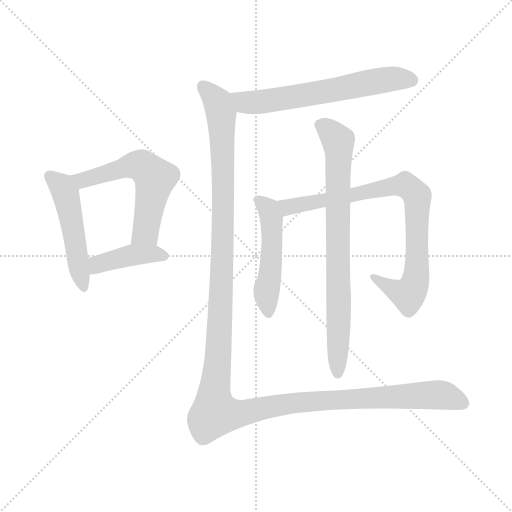
t = 0.00 s
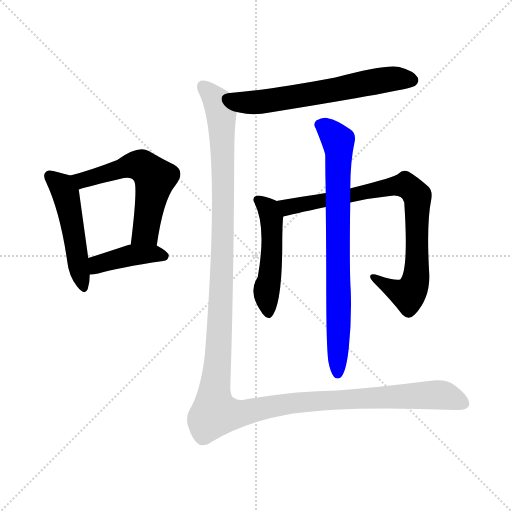
t = 5.15 s
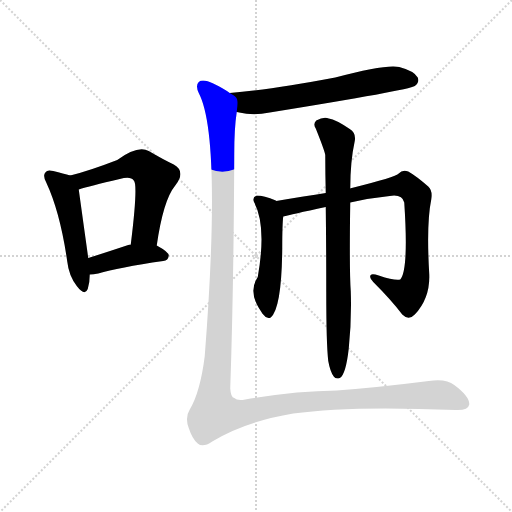
t = 5.35 s
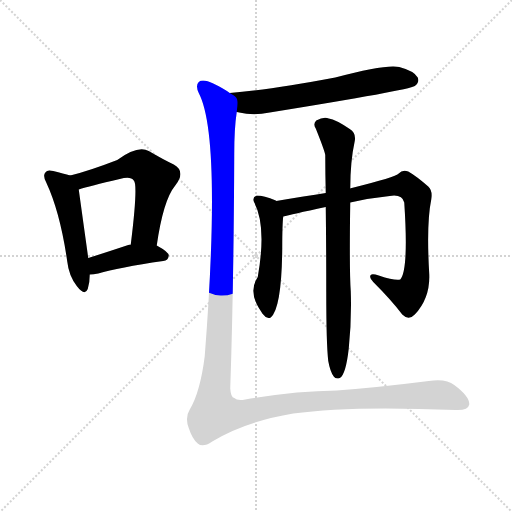
t = 5.55 s
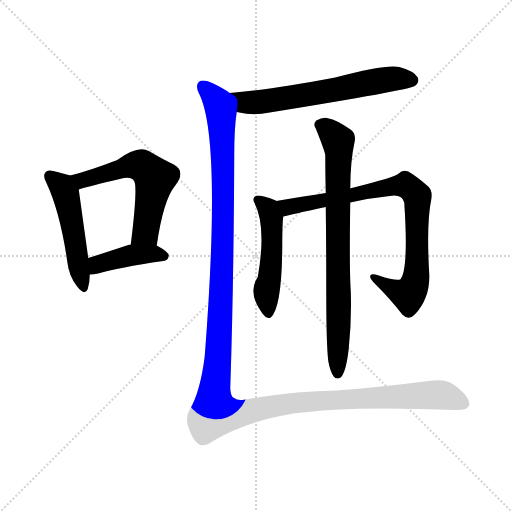
t = 5.75 s
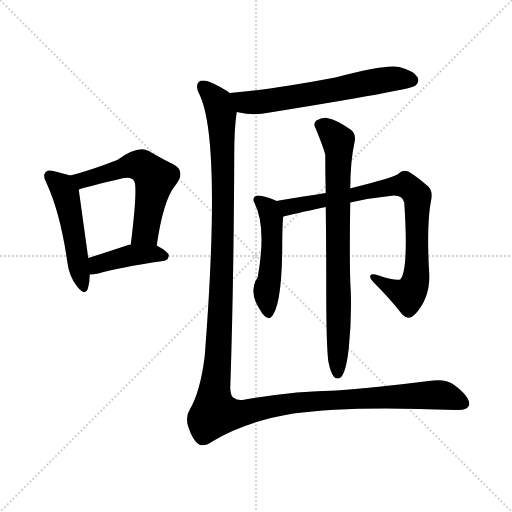
t = 6.56 s

The animated SVG that drew these frames (rendered in a browser with its animation timeline set to each time). Animation: 8 CSS @keyframes rules; one cycle of 6.56 s.

<svg version="1.1" viewBox="0 0 1024 1024" xmlns="http://www.w3.org/2000/svg">
  <g stroke="lightgray" stroke-dasharray="1,1" stroke-width="1" transform="scale(4, 4)">
    <line x1="0" y1="0" x2="256" y2="256"></line>
    <line x1="256" y1="0" x2="0" y2="256"></line>
    <line x1="128" y1="0" x2="128" y2="256"></line>
    <line x1="0" y1="128" x2="256" y2="128"></line>
  </g>
<g transform="scale(1, -1) translate(0, -900)">
   <style type="text/css">
    @keyframes keyframes0 {
      from {
       stroke: blue;
       stroke-dashoffset: 491;
       stroke-width: 128;
       }
       62% {
       animation-timing-function: step-end;
       stroke: blue;
       stroke-dashoffset: 0;
       stroke-width: 128;
       }
       to {
       stroke: black;
       stroke-width: 1024;
       }
       }
       #make-me-a-hanzi-animation-0 {
         animation: keyframes0 0.649577s both;
         animation-delay: 0.000000s;
         animation-timing-function: linear;
       }
    @keyframes keyframes1 {
      from {
       stroke: blue;
       stroke-dashoffset: 570;
       stroke-width: 128;
       }
       65% {
       animation-timing-function: step-end;
       stroke: blue;
       stroke-dashoffset: 0;
       stroke-width: 128;
       }
       to {
       stroke: black;
       stroke-width: 1024;
       }
       }
       #make-me-a-hanzi-animation-1 {
         animation: keyframes1 0.713867s both;
         animation-delay: 0.649577s;
         animation-timing-function: linear;
       }
    @keyframes keyframes2 {
      from {
       stroke: blue;
       stroke-dashoffset: 409;
       stroke-width: 128;
       }
       57% {
       animation-timing-function: step-end;
       stroke: blue;
       stroke-dashoffset: 0;
       stroke-width: 128;
       }
       to {
       stroke: black;
       stroke-width: 1024;
       }
       }
       #make-me-a-hanzi-animation-2 {
         animation: keyframes2 0.582845s both;
         animation-delay: 1.363444s;
         animation-timing-function: linear;
       }
    @keyframes keyframes3 {
      from {
       stroke: blue;
       stroke-dashoffset: 622;
       stroke-width: 128;
       }
       67% {
       animation-timing-function: step-end;
       stroke: blue;
       stroke-dashoffset: 0;
       stroke-width: 128;
       }
       to {
       stroke: black;
       stroke-width: 1024;
       }
       }
       #make-me-a-hanzi-animation-3 {
         animation: keyframes3 0.756185s both;
         animation-delay: 1.946289s;
         animation-timing-function: linear;
       }
    @keyframes keyframes4 {
      from {
       stroke: blue;
       stroke-dashoffset: 493;
       stroke-width: 128;
       }
       62% {
       animation-timing-function: step-end;
       stroke: blue;
       stroke-dashoffset: 0;
       stroke-width: 128;
       }
       to {
       stroke: black;
       stroke-width: 1024;
       }
       }
       #make-me-a-hanzi-animation-4 {
         animation: keyframes4 0.651204s both;
         animation-delay: 2.702474s;
         animation-timing-function: linear;
       }
    @keyframes keyframes5 {
      from {
       stroke: blue;
       stroke-dashoffset: 823;
       stroke-width: 128;
       }
       73% {
       animation-timing-function: step-end;
       stroke: blue;
       stroke-dashoffset: 0;
       stroke-width: 128;
       }
       to {
       stroke: black;
       stroke-width: 1024;
       }
       }
       #make-me-a-hanzi-animation-5 {
         animation: keyframes5 0.919759s both;
         animation-delay: 3.353678s;
         animation-timing-function: linear;
       }
    @keyframes keyframes6 {
      from {
       stroke: blue;
       stroke-dashoffset: 769;
       stroke-width: 128;
       }
       71% {
       animation-timing-function: step-end;
       stroke: blue;
       stroke-dashoffset: 0;
       stroke-width: 128;
       }
       to {
       stroke: black;
       stroke-width: 1024;
       }
       }
       #make-me-a-hanzi-animation-6 {
         animation: keyframes6 0.875814s both;
         animation-delay: 4.273438s;
         animation-timing-function: linear;
       }
    @keyframes keyframes7 {
      from {
       stroke: blue;
       stroke-dashoffset: 1426;
       stroke-width: 128;
       }
       82% {
       animation-timing-function: step-end;
       stroke: blue;
       stroke-dashoffset: 0;
       stroke-width: 128;
       }
       to {
       stroke: black;
       stroke-width: 1024;
       }
       }
       #make-me-a-hanzi-animation-7 {
         animation: keyframes7 1.410482s both;
         animation-delay: 5.149251s;
         animation-timing-function: linear;
       }
</style>
<path d="M 140.5 549.0 Q 127.5 553.0 106.5 558.0 Q 94.5 561.0 91.5 556.0 Q 84.5 550.0 92.5 535.0 Q 120.5 475.0 134.5 377.0 Q 137.5 349.0 153.5 328.0 Q 169.5 307.0 175.5 322.0 Q 179.5 334.0 179.5 351.0 L 176.5 384.0 Q 161.5 492.0 157.5 521.0 C 154.5 545.0 154.5 545.0 140.5 549.0 Z" fill="lightgray"></path> 
<path d="M 313.5 409.0 Q 326.5 500.0 350.5 529.0 Q 372.5 557.0 347.5 571.0 Q 326.5 581.0 297.5 598.0 Q 275.5 610.0 234.5 580.0 Q 177.5 558.0 140.5 549.0 C 111.5 542.0 128.5 512.0 157.5 521.0 Q 178.5 528.0 239.5 542.0 Q 261.5 548.0 267.5 539.0 Q 276.5 532.0 261.5 411.0 C 257.5 381.0 309.5 379.0 313.5 409.0 Z" fill="lightgray"></path> 
<path d="M 179.5 351.0 Q 186.5 351.0 196.5 353.0 Q 236.5 365.0 326.5 378.0 Q 336.5 379.0 337.5 389.0 Q 337.5 396.0 313.5 409.0 L 261.5 411.0 Q 260.5 411.0 259.5 411.0 Q 211.5 395.0 176.5 384.0 C 147.5 375.0 149.5 350.0 179.5 351.0 Z" fill="lightgray"></path> 
<path d="M 473.5 676.0 Q 476.5 676.0 478.5 675.0 Q 506.5 668.0 539.5 675.0 Q 818.5 720.0 829.5 728.0 Q 839.5 735.0 835.5 745.0 Q 828.5 758.0 798.5 766.0 Q 771.5 772.0 670.5 745.0 Q 538.5 720.0 459.5 714.0 C 429.5 712.0 444.5 682.0 473.5 676.0 Z" fill="lightgray"></path> 
<path d="M 552.5 498.0 Q 552.5 499.0 551.5 499.0 Q 527.5 509.0 513.5 509.0 Q 503.5 505.0 508.5 495.0 Q 533.5 447.0 515.5 346.0 Q 494.5 315.0 523.5 275.0 Q 523.5 274.0 526.5 271.0 Q 533.5 261.0 541.5 265.0 Q 563.5 284.0 564.5 404.0 Q 564.5 452.0 566.5 467.0 C 568.5 490.0 568.5 490.0 552.5 498.0 Z" fill="lightgray"></path> 
<path d="M 700.5 495.0 Q 739.5 504.0 779.5 508.0 Q 804.5 512.0 808.5 495.0 Q 817.5 360.0 800.5 341.0 Q 790.5 338.0 757.5 349.0 Q 744.5 353.0 741.5 350.0 Q 737.5 346.0 746.5 336.0 Q 783.5 299.0 804.5 271.0 Q 817.5 258.0 829.5 271.0 Q 860.5 304.0 858.5 352.0 Q 852.5 452.0 862.5 501.0 Q 865.5 519.0 856.5 527.0 Q 832.5 548.0 816.5 557.0 Q 804.5 561.0 797.5 553.0 Q 791.5 546.0 703.5 524.0 Q 700.5 524.0 700.5 523.0 L 651.5 514.0 Q 611.5 508.0 552.5 498.0 C 522.5 493.0 537.5 460.0 566.5 467.0 Q 581.5 471.0 651.5 486.0 L 700.5 495.0 Z" fill="lightgray"></path> 
<path d="M 656.5 178.0 Q 660.5 156.0 667.5 147.0 Q 671.5 141.0 679.5 144.0 Q 691.5 150.0 697.5 203.0 Q 703.5 261.0 701.5 318.0 Q 698.5 358.0 700.5 495.0 L 700.5 523.0 Q 700.5 577.0 709.5 618.0 Q 712.5 634.0 699.5 642.0 Q 671.5 661.0 657.5 663.0 Q 647.5 667.0 632.5 659.0 Q 625.5 652.0 631.5 643.0 Q 649.5 598.0 650.5 590.0 Q 650.5 554.0 651.5 514.0 L 651.5 486.0 Q 652.5 411.0 652.5 316.0 Q 652.5 213.0 656.5 178.0 Z" fill="lightgray"></path> 
<path d="M 459.5 714.0 Q 447.5 723.0 426.5 733.0 Q 405.5 743.0 397.5 736.0 Q 390.5 729.0 397.5 714.0 Q 443.5 627.0 409.5 188.0 Q 400.5 116.0 379.5 81.0 Q 369.5 65.0 377.5 44.0 Q 384.5 22.0 395.5 13.0 Q 405.5 4.0 424.5 17.0 Q 490.5 57.0 586.5 73.0 Q 698.5 89.0 911.5 80.0 Q 936.5 79.0 938.5 91.0 Q 939.5 107.0 908.5 130.0 Q 892.5 143.0 857.5 138.0 Q 754.5 125.0 673.5 119.0 Q 589.5 118.0 490.5 101.0 Q 474.5 98.0 468.5 104.0 Q 461.5 105.0 460.5 123.0 Q 467.5 331.0 468.5 592.0 Q 468.5 644.0 473.5 676.0 C 476.5 704.0 476.5 704.0 459.5 714.0 Z" fill="lightgray"></path> 
      <clipPath id="make-me-a-hanzi-clip-0">
      <path d="M 140.5 549.0 Q 127.5 553.0 106.5 558.0 Q 94.5 561.0 91.5 556.0 Q 84.5 550.0 92.5 535.0 Q 120.5 475.0 134.5 377.0 Q 137.5 349.0 153.5 328.0 Q 169.5 307.0 175.5 322.0 Q 179.5 334.0 179.5 351.0 L 176.5 384.0 Q 161.5 492.0 157.5 521.0 C 154.5 545.0 154.5 545.0 140.5 549.0 Z" fill="lightgray"></path>
      </clipPath>
      <path clip-path="url(#make-me-a-hanzi-clip-0)" d="M 100.5 548.0 L 131.5 512.0 L 165.5 328.0 " fill="none" id="make-me-a-hanzi-animation-0" stroke-dasharray="363 726" stroke-linecap="round"></path>

      <clipPath id="make-me-a-hanzi-clip-1">
      <path d="M 313.5 409.0 Q 326.5 500.0 350.5 529.0 Q 372.5 557.0 347.5 571.0 Q 326.5 581.0 297.5 598.0 Q 275.5 610.0 234.5 580.0 Q 177.5 558.0 140.5 549.0 C 111.5 542.0 128.5 512.0 157.5 521.0 Q 178.5 528.0 239.5 542.0 Q 261.5 548.0 267.5 539.0 Q 276.5 532.0 261.5 411.0 C 257.5 381.0 309.5 379.0 313.5 409.0 Z" fill="lightgray"></path>
      </clipPath>
      <path clip-path="url(#make-me-a-hanzi-clip-1)" d="M 146.5 547.0 L 166.5 540.0 L 269.5 570.0 L 288.5 566.0 L 300.5 555.0 L 309.5 541.0 L 291.5 436.0 L 268.5 423.0 " fill="none" id="make-me-a-hanzi-animation-1" stroke-dasharray="442 884" stroke-linecap="round"></path>

      <clipPath id="make-me-a-hanzi-clip-2">
      <path d="M 179.5 351.0 Q 186.5 351.0 196.5 353.0 Q 236.5 365.0 326.5 378.0 Q 336.5 379.0 337.5 389.0 Q 337.5 396.0 313.5 409.0 L 261.5 411.0 Q 260.5 411.0 259.5 411.0 Q 211.5 395.0 176.5 384.0 C 147.5 375.0 149.5 350.0 179.5 351.0 Z" fill="lightgray"></path>
      </clipPath>
      <path clip-path="url(#make-me-a-hanzi-clip-2)" d="M 183.5 357.0 L 200.5 373.0 L 258.5 389.0 L 306.5 393.0 L 327.5 388.0 " fill="none" id="make-me-a-hanzi-animation-2" stroke-dasharray="281 562" stroke-linecap="round"></path>

      <clipPath id="make-me-a-hanzi-clip-3">
      <path d="M 473.5 676.0 Q 476.5 676.0 478.5 675.0 Q 506.5 668.0 539.5 675.0 Q 818.5 720.0 829.5 728.0 Q 839.5 735.0 835.5 745.0 Q 828.5 758.0 798.5 766.0 Q 771.5 772.0 670.5 745.0 Q 538.5 720.0 459.5 714.0 C 429.5 712.0 444.5 682.0 473.5 676.0 Z" fill="lightgray"></path>
      </clipPath>
      <path clip-path="url(#make-me-a-hanzi-clip-3)" d="M 465.5 709.0 L 490.5 695.0 L 514.5 695.0 L 652.5 716.0 L 756.5 739.0 L 823.5 740.0 " fill="none" id="make-me-a-hanzi-animation-3" stroke-dasharray="494 988" stroke-linecap="round"></path>

      <clipPath id="make-me-a-hanzi-clip-4">
      <path d="M 552.5 498.0 Q 552.5 499.0 551.5 499.0 Q 527.5 509.0 513.5 509.0 Q 503.5 505.0 508.5 495.0 Q 533.5 447.0 515.5 346.0 Q 494.5 315.0 523.5 275.0 Q 523.5 274.0 526.5 271.0 Q 533.5 261.0 541.5 265.0 Q 563.5 284.0 564.5 404.0 Q 564.5 452.0 566.5 467.0 C 568.5 490.0 568.5 490.0 552.5 498.0 Z" fill="lightgray"></path>
      </clipPath>
      <path clip-path="url(#make-me-a-hanzi-clip-4)" d="M 517.5 500.0 L 536.5 483.0 L 543.5 452.0 L 542.5 368.0 L 532.5 306.0 L 537.5 273.0 " fill="none" id="make-me-a-hanzi-animation-4" stroke-dasharray="365 730" stroke-linecap="round"></path>

      <clipPath id="make-me-a-hanzi-clip-5">
      <path d="M 700.5 495.0 Q 739.5 504.0 779.5 508.0 Q 804.5 512.0 808.5 495.0 Q 817.5 360.0 800.5 341.0 Q 790.5 338.0 757.5 349.0 Q 744.5 353.0 741.5 350.0 Q 737.5 346.0 746.5 336.0 Q 783.5 299.0 804.5 271.0 Q 817.5 258.0 829.5 271.0 Q 860.5 304.0 858.5 352.0 Q 852.5 452.0 862.5 501.0 Q 865.5 519.0 856.5 527.0 Q 832.5 548.0 816.5 557.0 Q 804.5 561.0 797.5 553.0 Q 791.5 546.0 703.5 524.0 Q 700.5 524.0 700.5 523.0 L 651.5 514.0 Q 611.5 508.0 552.5 498.0 C 522.5 493.0 537.5 460.0 566.5 467.0 Q 581.5 471.0 651.5 486.0 L 700.5 495.0 Z" fill="lightgray"></path>
      </clipPath>
      <path clip-path="url(#make-me-a-hanzi-clip-5)" d="M 561.5 496.0 L 570.5 487.0 L 585.5 487.0 L 740.5 520.0 L 814.5 528.0 L 835.5 501.0 L 834.5 360.0 L 829.5 333.0 L 816.5 311.0 L 745.5 344.0 " fill="none" id="make-me-a-hanzi-animation-5" stroke-dasharray="695 1390" stroke-linecap="round"></path>

      <clipPath id="make-me-a-hanzi-clip-6">
      <path d="M 656.5 178.0 Q 660.5 156.0 667.5 147.0 Q 671.5 141.0 679.5 144.0 Q 691.5 150.0 697.5 203.0 Q 703.5 261.0 701.5 318.0 Q 698.5 358.0 700.5 495.0 L 700.5 523.0 Q 700.5 577.0 709.5 618.0 Q 712.5 634.0 699.5 642.0 Q 671.5 661.0 657.5 663.0 Q 647.5 667.0 632.5 659.0 Q 625.5 652.0 631.5 643.0 Q 649.5 598.0 650.5 590.0 Q 650.5 554.0 651.5 514.0 L 651.5 486.0 Q 652.5 411.0 652.5 316.0 Q 652.5 213.0 656.5 178.0 Z" fill="lightgray"></path>
      </clipPath>
      <path clip-path="url(#make-me-a-hanzi-clip-6)" d="M 640.5 650.0 L 676.5 617.0 L 675.5 153.0 " fill="none" id="make-me-a-hanzi-animation-6" stroke-dasharray="641 1282" stroke-linecap="round"></path>

      <clipPath id="make-me-a-hanzi-clip-7">
      <path d="M 459.5 714.0 Q 447.5 723.0 426.5 733.0 Q 405.5 743.0 397.5 736.0 Q 390.5 729.0 397.5 714.0 Q 443.5 627.0 409.5 188.0 Q 400.5 116.0 379.5 81.0 Q 369.5 65.0 377.5 44.0 Q 384.5 22.0 395.5 13.0 Q 405.5 4.0 424.5 17.0 Q 490.5 57.0 586.5 73.0 Q 698.5 89.0 911.5 80.0 Q 936.5 79.0 938.5 91.0 Q 939.5 107.0 908.5 130.0 Q 892.5 143.0 857.5 138.0 Q 754.5 125.0 673.5 119.0 Q 589.5 118.0 490.5 101.0 Q 474.5 98.0 468.5 104.0 Q 461.5 105.0 460.5 123.0 Q 467.5 331.0 468.5 592.0 Q 468.5 644.0 473.5 676.0 C 476.5 704.0 476.5 704.0 459.5 714.0 Z" fill="lightgray"></path>
      </clipPath>
      <path clip-path="url(#make-me-a-hanzi-clip-7)" d="M 405.5 728.0 L 435.5 695.0 L 444.5 633.0 L 445.5 400.0 L 429.5 75.0 L 473.5 72.0 L 549.5 89.0 L 638.5 99.0 L 868.5 111.0 L 889.5 109.0 L 927.5 93.0 " fill="none" id="make-me-a-hanzi-animation-7" stroke-dasharray="1298 2596" stroke-linecap="round"></path>

</g>
</svg>
